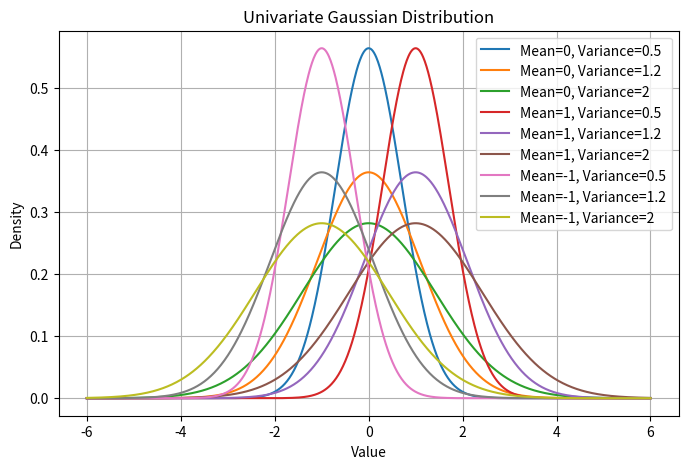

Write the Python code that produced this figure.
# -*- coding: utf-8 -*-
"""GAUSSIAN (UNIVARIATE).ipynb

Automatically generated by Colab.

Original file is located at
    https://colab.research.google.com/<link-removed>
"""

import numpy as np
import matplotlib.pyplot as plt

def univariate_normal_dist(value, mean, variance):
    factor = 1 / np.sqrt(2 * np.pi * variance)
    exponent = np.exp(-((value - mean) ** 2) / (2 * variance))
    return factor * exponent

def plot_univariate_distribution(mean_values, variance_values):
    values = np.linspace(-6, 6, 1000)

    plt.figure(figsize=(8, 5))

    for mean in mean_values:
        for var in variance_values:
            probabilities = univariate_normal_dist(values, mean, var)
            plt.plot(values, probabilities, label=f"Mean={mean}, Variance={var}")

    plt.xlabel('Value')
    plt.ylabel('Density')
    plt.title('Univariate Gaussian Distribution')
    plt.legend()
    plt.grid(True)
    plt.show()

mean_list = [0, 1, -1]
variance_list = [0.5, 1.2, 2]

plot_univariate_distribution(mean_list, variance_list)